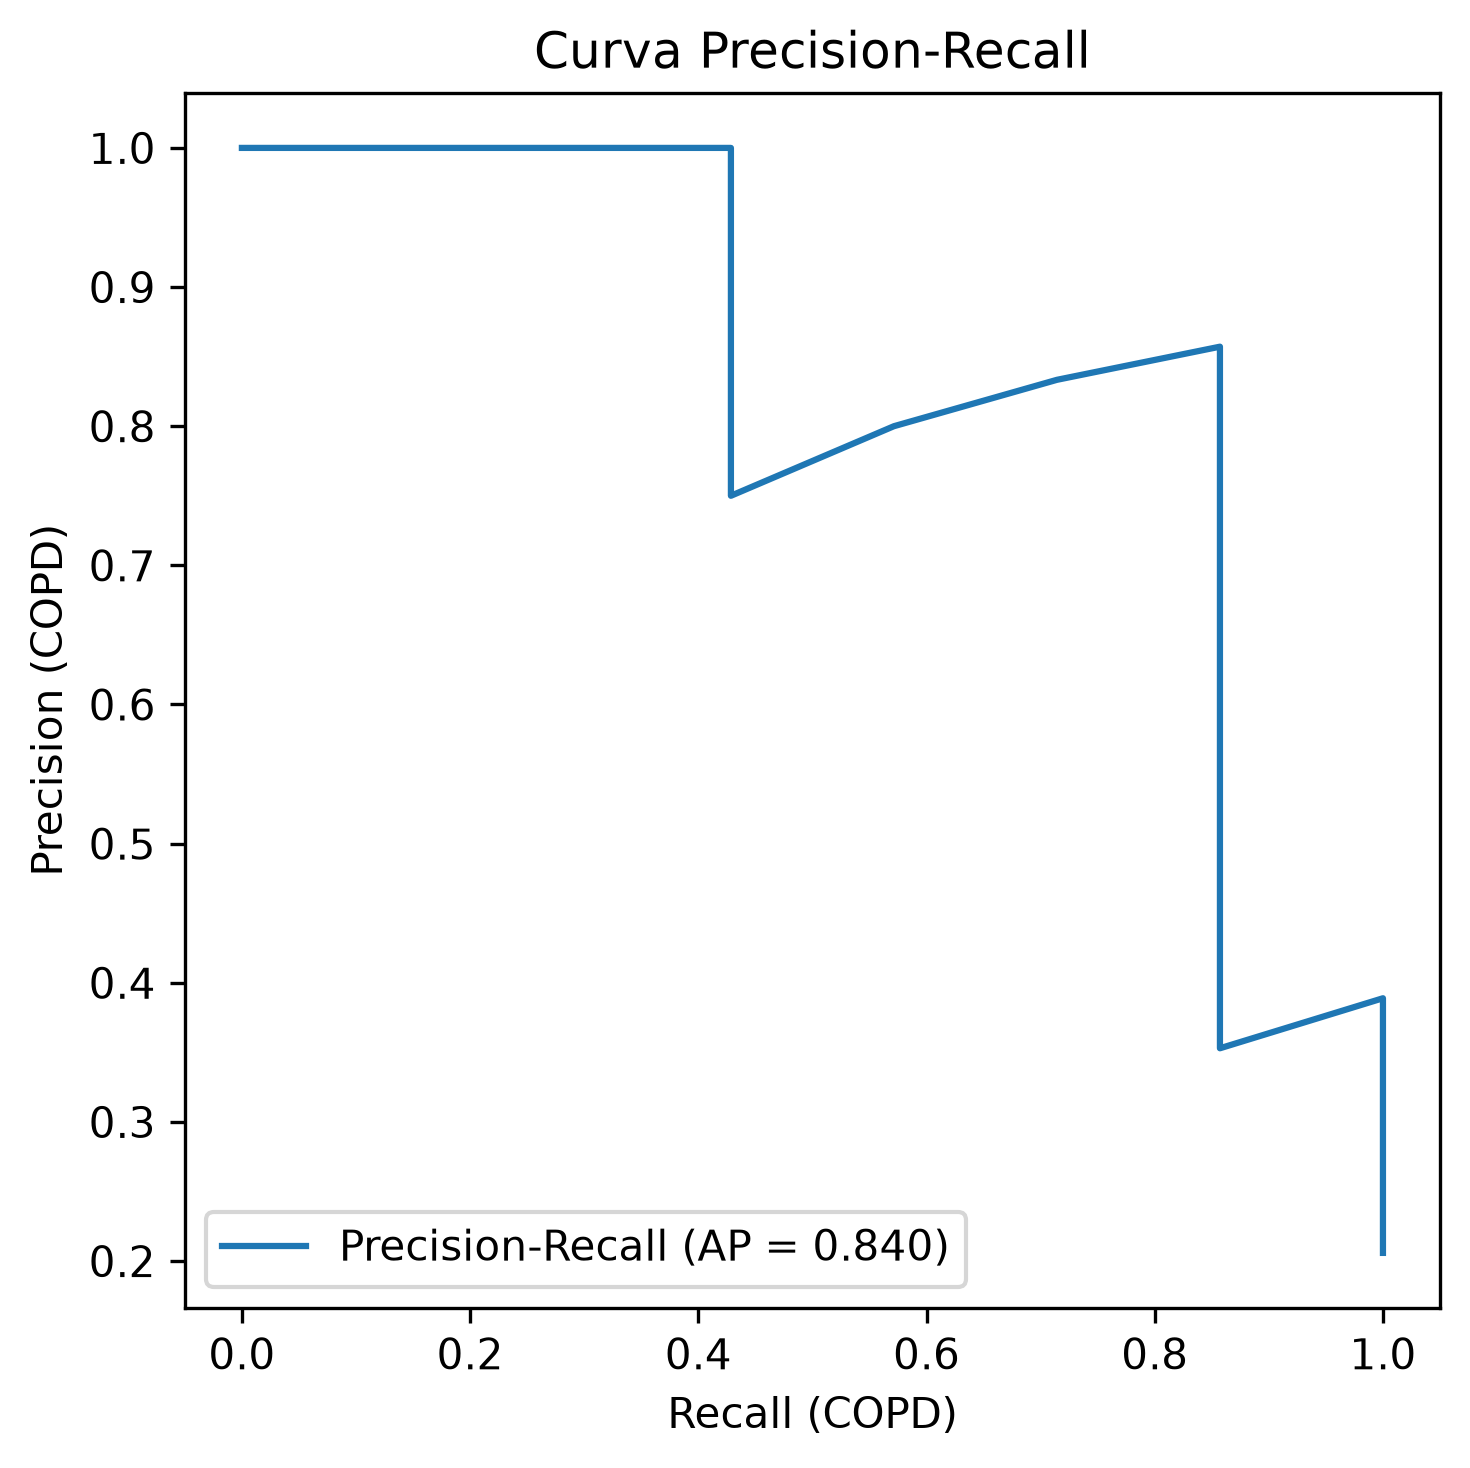

Source data for this figure (header and first rows):
precision, recall, umbral
0.2059, 1.0, 0.002484
0.2121, 1.0, 0.002797
0.2188, 1.0, 0.003059
0.2258, 1.0, 0.006072
0.2333, 1.0, 0.007965
0.2414, 1.0, 0.009821
0.25, 1.0, 0.01178
0.2593, 1.0, 0.01719
0.2692, 1.0, 0.02239
0.28, 1.0, 0.04437
0.2917, 1.0, 0.04481
0.3043, 1.0, 0.04755
0.3182, 1.0, 0.06661
0.3333, 1.0, 0.06855
0.35, 1.0, 0.07295
0.3684, 1.0, 0.08554
0.3889, 1.0, 0.09959
0.3529, 0.8571, 0.1419
0.375, 0.8571, 0.1558
0.4, 0.8571, 0.1561
0.4286, 0.8571, 0.2382
0.4615, 0.8571, 0.2477
0.5, 0.8571, 0.2745
0.5455, 0.8571, 0.3322
0.6, 0.8571, 0.3378
0.6667, 0.8571, 0.4369
0.75, 0.8571, 0.48
0.8571, 0.8571, 0.6511
0.8333, 0.7143, 0.7151
0.8, 0.5714, 0.8712
0.75, 0.4286, 0.8737
1.0, 0.4286, 0.8996
1.0, 0.2857, 0.9873
1.0, 0.1429, 0.9881
1.0, 0.0, 
